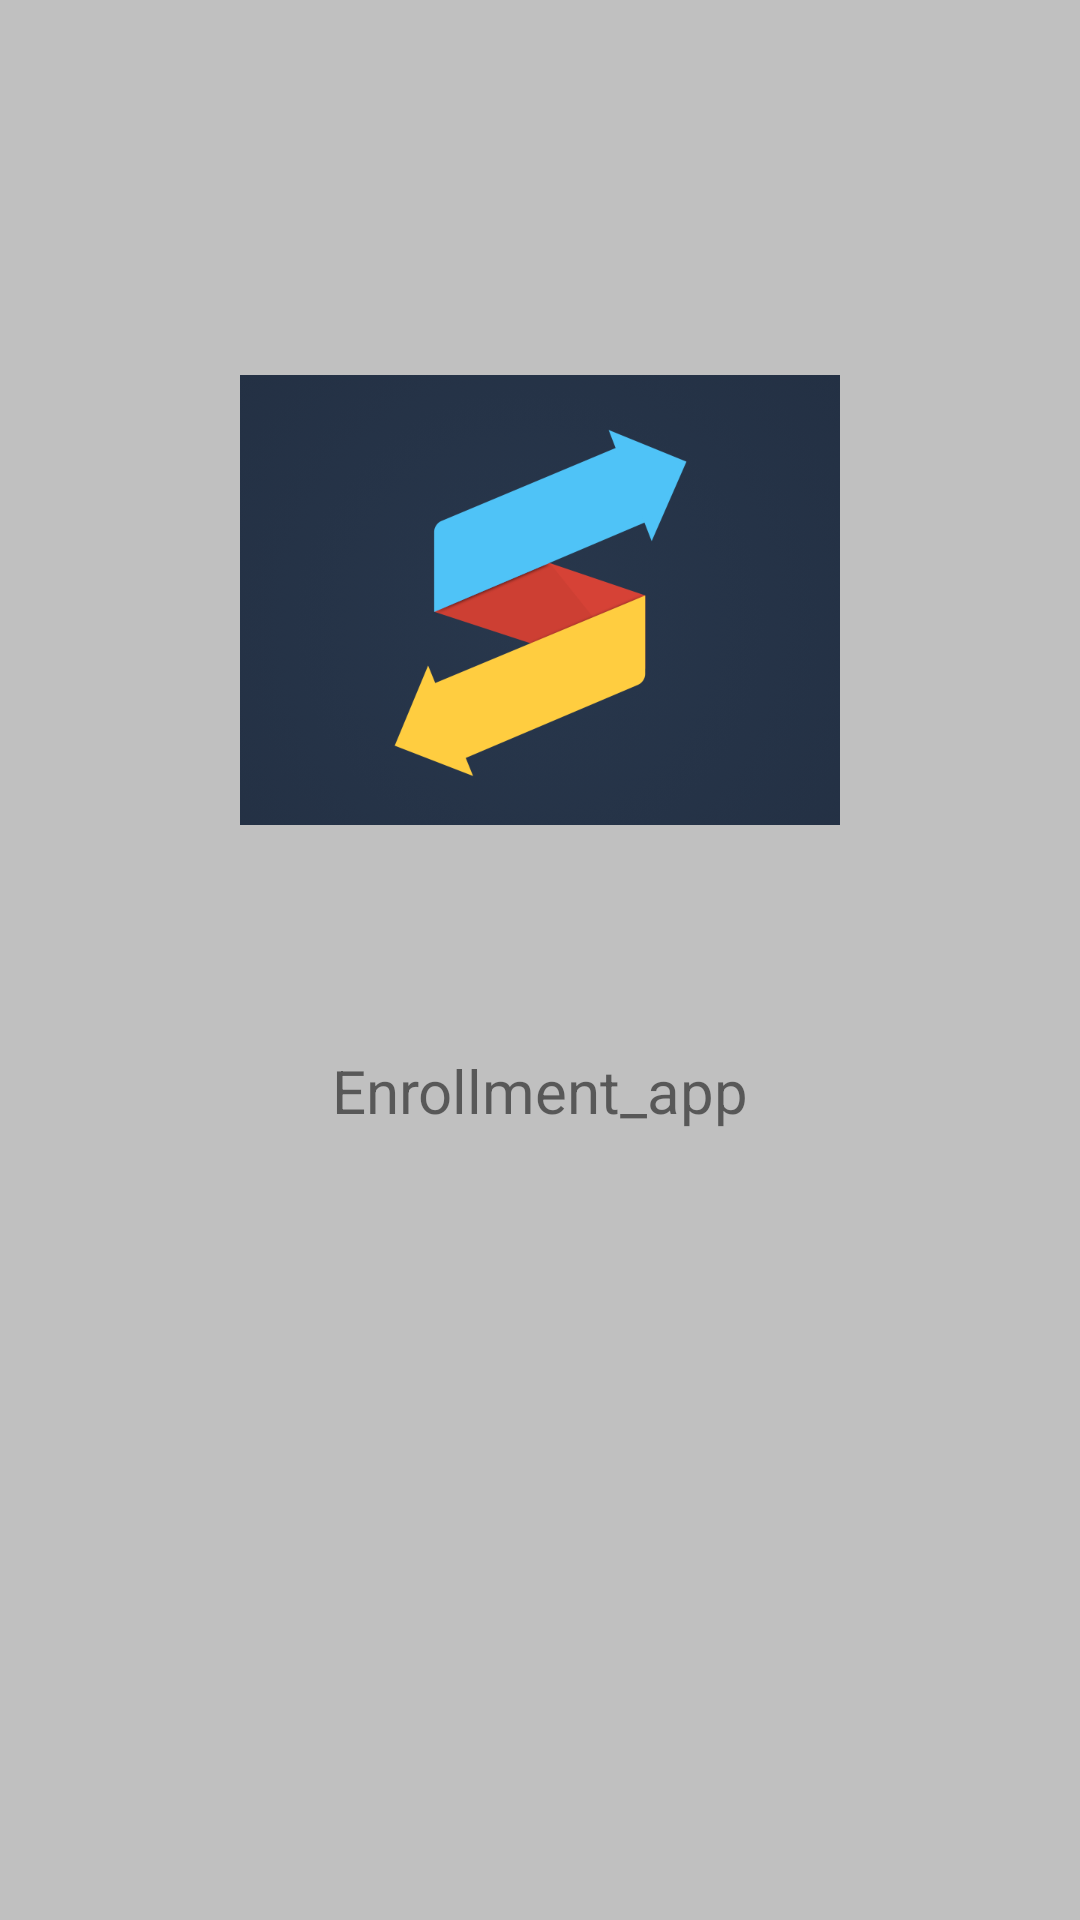

Produce the Android XML layout that renders to this screen, including the resource entries it uses.
<!-- AndroidManifest.xml: application theme AppTheme -->
<!-- res/layout/activity_splash.xml -->
<?xml version="1.0" encoding="utf-8"?>
<RelativeLayout xmlns:android="http://schemas.android.com/apk/res/android"
    xmlns:app="http://schemas.android.com/apk/res-auto"
    xmlns:tools="http://schemas.android.com/tools"
    android:layout_width="match_parent"
    android:layout_height="match_parent"
    tools:context=".Splash_Activity"
    android:background="#C0C0C0">


    <ImageView
        android:layout_width="200dp"
        android:layout_height="200dp"
        android:src="@drawable/dribbble_4"
        android:layout_marginTop="100dp"
        android:layout_centerHorizontal="true"/>
    <TextView
        android:layout_width="match_parent"
        android:layout_height="wrap_content"
        android:text="@string/app_name"
        android:textSize="20sp"
        android:textAlignment="center"
        android:layout_marginTop="350dp"/>

</RelativeLayout>
<!-- resources referenced by this layout -->
<resources>
  <!-- drawable dribbble_4: png bitmap (drawable, 367881 bytes) -->
  <string name="app_name">Enrollment_app</string>
  <style name="AppTheme" parent="Theme.AppCompat.Light.DarkActionBar">
          
          <item name="colorPrimary">@color/colorPrimary</item>
          <item name="colorPrimaryDark">@color/colorPrimaryDark</item>
          <item name="colorAccent">@color/colorAccent</item>
      </style>
  <color name="colorPrimary">#C0C0C0</color>
  <color name="colorPrimaryDark">#A9A9A9</color>
  <color name="colorAccent">#03DAC5</color>
</resources>
